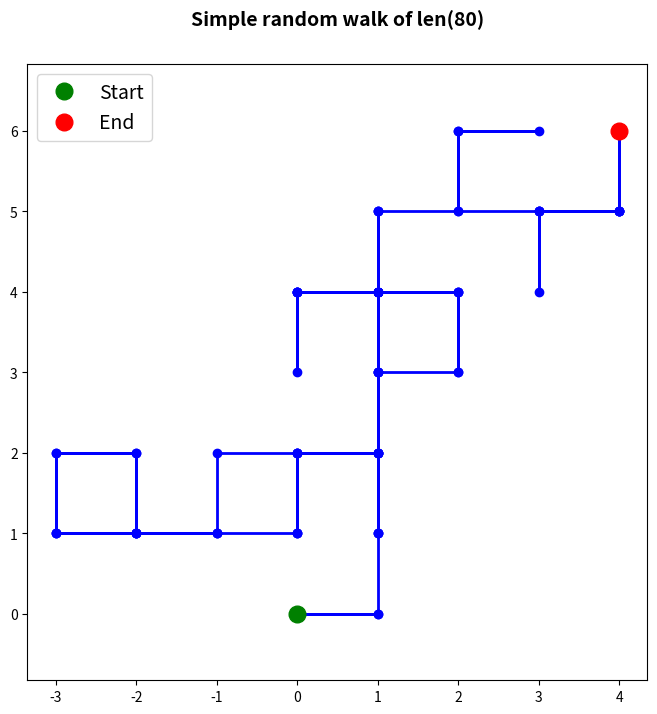
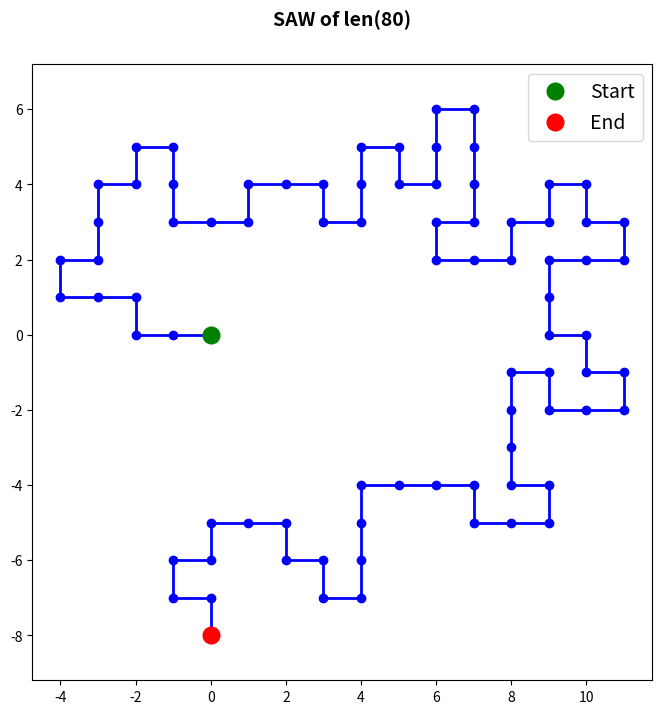
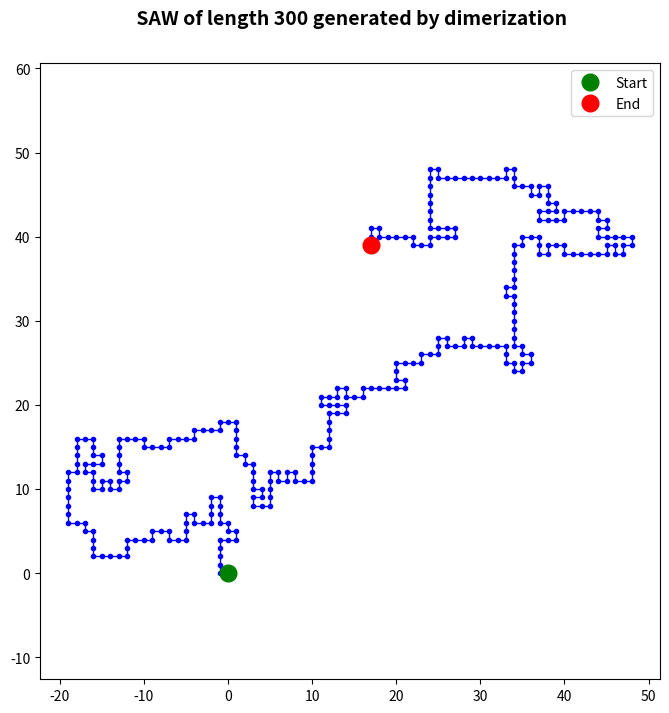

Recreate these plots in Python, in order.
import numpy as np
import matplotlib.pyplot as plt


def simple_random(n):
    """
    Generates simple random walk of len(n)
    Args:
        n(int): length of the walk
    Output:
        (x,y)(ndarray, ndarray): Random list of length n
    """

    x = [0]
    y = [0]
    directions = [(1, 0), (0, 1), (-1, 0), (0, -1)]  # vectorised directions

    for _ in range(n):
        dx, dy = directions[np.random.randint(0, 4)]  # directions of the next step
        x.append(x[-1] + dx)
        y.append(y[-1] + dy)
    print(x)
    return x, y


def sr_plot(n):
    """
    Generates plot of simple random walk of len(n)
    Args:
        n(int): length of the walk
    Output:
        Plot of random walk
    """
    x, y = simple_random(n)
    plt.figure(figsize=(8, 8))
    plt.plot(x, y, "bo-", linewidth=2)
    plt.plot(0, 0, "go", ms=12, label="Start")
    plt.plot(x[-1], y[-1], "ro", ms=12, label="End")
    plt.axis("equal")
    plt.legend(fontsize=14)
    plt.title(
        f"Simple random walk of len({str(n)})", fontsize=14, fontweight="bold", y=1.05
    )
    plt.show()


def saw_miopic(n):
    """
    Generates SAW of len(n)
    Args:
        n(int): length of the walk
    Output:
        (x,y, stuck, steps)(list, list, bool, int):
        Random list of length n
        could not terminate flag
        number of steps in final walk
    """

    x = [0]
    y = [0]
    stuck = 0
    positions = set([(0, 0)])  # all alredy visited
    directions = [(1, 0), (0, 1), (-1, 0), (0, -1)]  # vectorised directions

    for i in range(n):
        feasible = []  # avalible directions
        for dx, dy in directions:
            if (x[-1] + dx, y[-1] + dy) not in positions:  # checks if not visited
                feasible.append((dx, dy))

        if feasible:  # if not visited avalible
            dx, dy = feasible[
                np.random.randint(0, len(feasible))
            ]  # directions of the next step
            positions.add((x[-1] + dx, y[-1] + dy))
            x.append(x[-1] + dx)
            y.append(y[-1] + dy)
        else:
            stuck = True
            steps = i + 1
            break

        steps = n + 1

    return x, y, stuck, steps


def miopic_plot(n):
    """
    Generates plot of miopic SAW of len(n)
    Args:
        n(int): length of the walk
    Output:
        Plot of SAW
    """
    x, y, stuck, steps = saw_miopic(n)
    plt.figure(figsize=(8, 8))
    plt.plot(x, y, "bo-", linewidth=2)
    plt.plot(0, 0, "go", ms=12, label="Start")
    plt.plot(x[-1], y[-1], "ro", ms=12, label="End")
    plt.axis("equal")
    plt.legend(fontsize=14)
    if stuck:
        plt.title(
            f"SAW stuck at step {str(steps)}", fontsize=14, fontweight="bold", y=1.05
        )
    else:
        plt.title(f"SAW of len({str(n)})", fontsize=14, fontweight="bold", y=1.05)
    plt.show()


def small_saw(n):
    """
    Generates a SAW of length n by rejection sampling, with early stopping (checks at each step if walk is
    non-intersecting. If it intersects itself, stops prematurely)
    Will be used for n<=10, hence the name small_saw

    Args:
        n (int): the length of the walk
    Returns:
        (x, y) (list, list): SAW of length n
    """
    deltas = [(1, 0), (0, 1), (-1, 0), (0, -1)]
    not_saw = 1
    while not_saw:
        x, y = [0], [0]
        positions = set([(0, 0)])
        abort = 0
        i = 0
        while i < n and not (abort):
            dx, dy = deltas[np.random.randint(0, 4)]
            if (x[-1] + dx, y[-1] + dy) in positions:
                abort = 1
                break
            else:
                x.append(x[-1] + dx)
                y.append(y[-1] + dy)
                positions.add((x[-1] + dx, y[-1] + dy))
                i = i + 1
        if not (abort):
            not_saw = 0
    return x, y


def is_saw(x, y, n):
    """
    Checks if walk of length n is self-avoiding

    Args:
        (x,y) (list, list): walk of length n
        n (int): length of the walk
    Returns:
        True if the walk is self-avoiding
    """
    return n + 1 == len(
        set(zip(x, y))
    )  # creating a set removes duplicates, so it suffices to check the size of the set


def dimer(n):
    """
    Generates a SAW of length n by dimerization

    Args:
        n (int): the length of the walk
    Returns:
        (x, y) (list, list): SAW of length n
    """
    if n <= 3:
        x, y, _, _ = saw_miopic(n)  # base case uses the myopic algorithm
        return x, y
    else:
        not_saw = 1
        while not_saw:
            (x_1, y_1) = dimer(n // 2)  # recursive call
            (x_2, y_2) = dimer(n - n // 2)  # recursive call
            x_2 = [
                x + x_1[-1] for x in x_2
            ]  # translates the second walk to the end of the first one
            y_2 = [
                y + y_1[-1] for y in y_2
            ]  # translates the second walk to the end of the first one
            x_concat, y_concat = x_1 + x_2[1:], y_1 + y_2[1:]  # performs concatenation
            if is_saw(x_concat, y_concat, n):  # if walk obtained is SAW, stop
                not_saw = 0
        return x_concat, y_concat


def dimmer_plot(n):
    """
    Plots the output of the dimerization method

    Args:
        n (int): the length of the walk
    Returns:
        Plot of the output of the dimerization algorithm
    """
    x, y = dimer(n)
    plt.figure(figsize=(8, 8))
    plt.plot(x, y, "b.-", linewidth=1)
    plt.plot(0, 0, "go", ms=12, label="Start")
    plt.plot(x[-1], y[-1], "ro", ms=12, label="End")
    plt.axis("equal")
    plt.legend()
    plt.title(
        f" SAW of length {str(n)} generated by dimerization",
        fontsize=14,
        fontweight="bold",
        y=1.05,
    )
    plt.show()


sr_plot(80)
miopic_plot(80)
dimmer_plot(300)

# TODO: Stuff all SAW's in matplotlib animations
